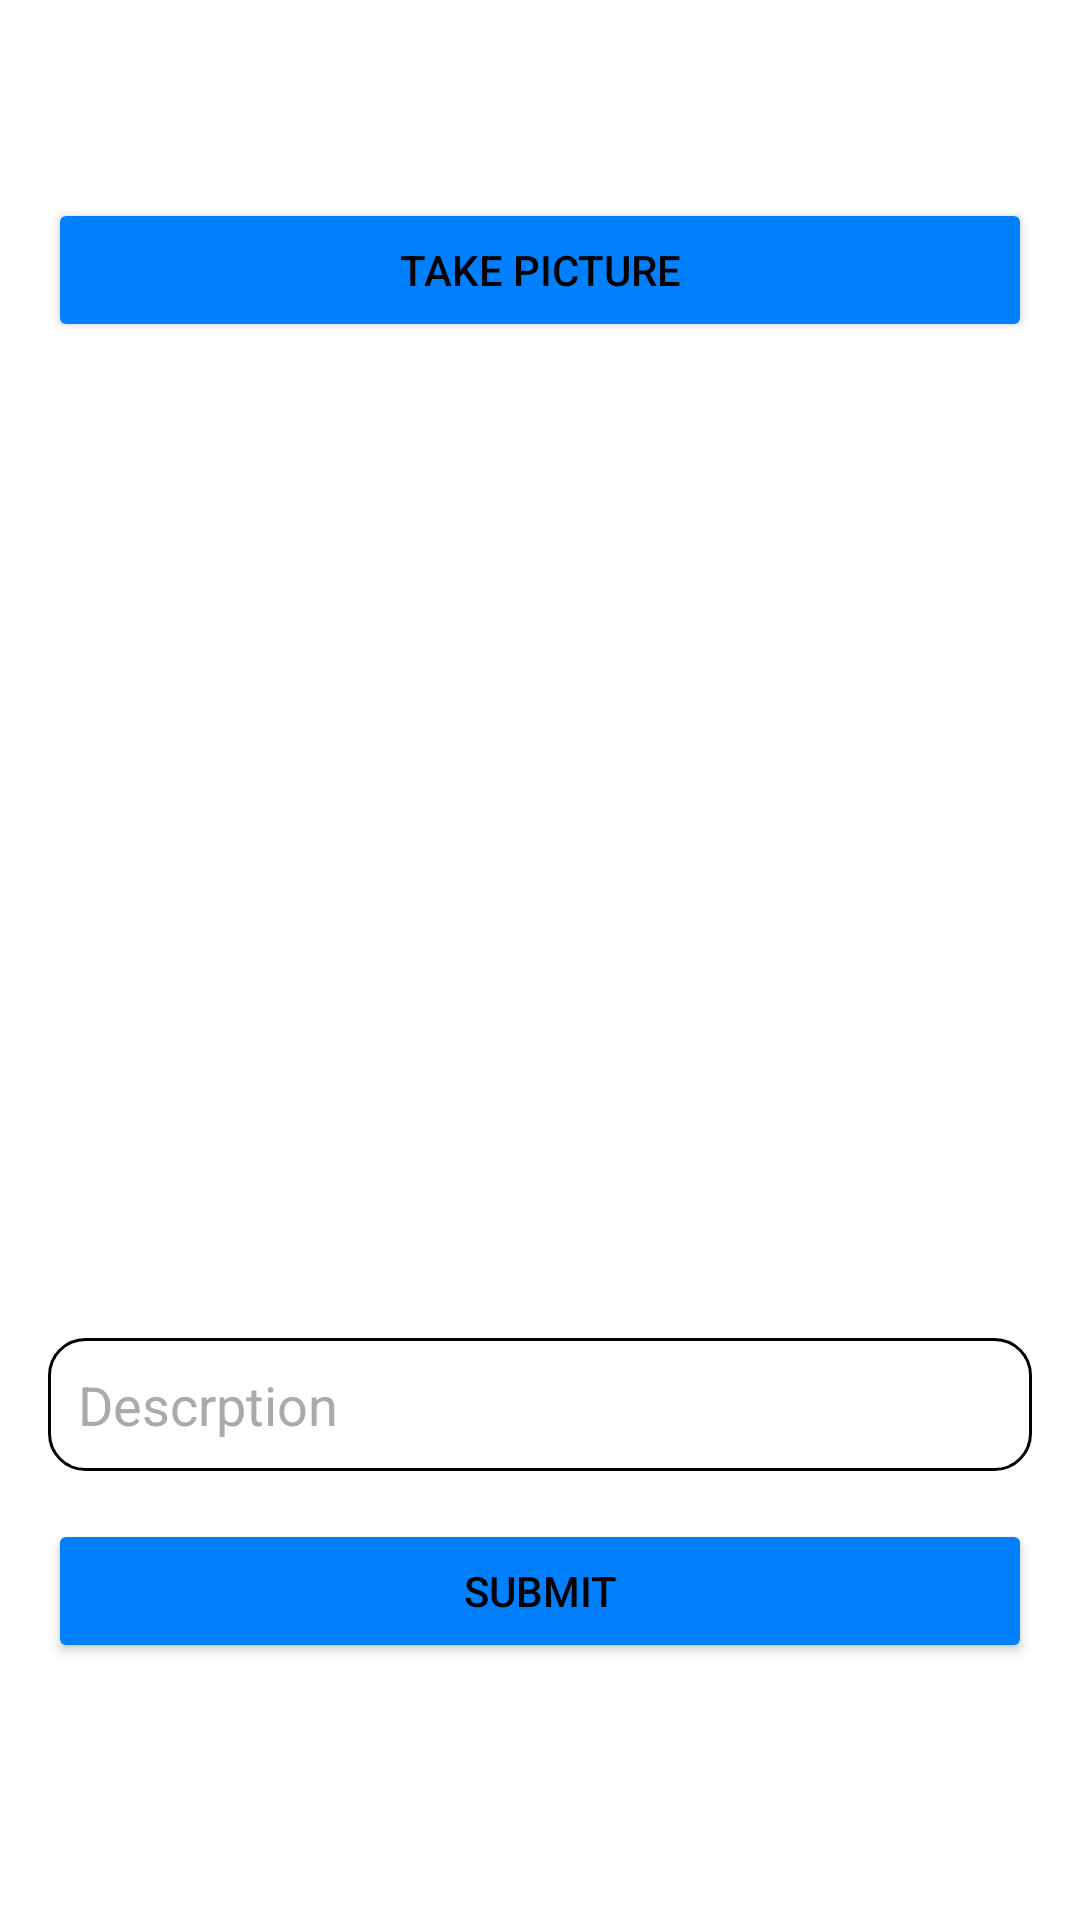

Here is an Android app screen rendered from its layout file. Give the layout XML and the strings, colors and styles it references.
<!-- AndroidManifest.xml: application theme Theme.Instagram -->
<!-- res/layout/fragment_compose.xml -->
<?xml version="1.0" encoding="utf-8"?>
<RelativeLayout xmlns:android="http://schemas.android.com/apk/res/android"
    xmlns:app="http://schemas.android.com/apk/res-auto"
    xmlns:tools="http://schemas.android.com/tools"
    android:layout_width="match_parent"
    android:layout_height="match_parent"
    tools:context=".fragments.ComposeFragment">


    <include layout="@layout/toolbar_inapp" />


    <EditText
        android:id="@+id/etDescription"
        android:layout_width="match_parent"
        android:layout_height="wrap_content"
        android:layout_below="@+id/ivPostImage"
        android:layout_marginStart="16dp"
        android:layout_marginTop="16dp"
        android:layout_marginEnd="16dp"
        android:background="@drawable/border"
        android:ems="10"
        android:hint="@string/descrption"
        android:inputType="textPersonName"
        android:padding="10dp"
        android:textColorHint="@android:color/darker_gray" />

    <Button
        android:id="@+id/btnCaptureImage"
        app:cornerRadius="12dp"
        android:layout_width="match_parent"
        android:layout_height="wrap_content"
        android:layout_below="@+id/toolbar"
        android:layout_alignParentStart="true"
        android:layout_marginStart="16dp"
        android:layout_marginTop="16dp"
        android:layout_marginEnd="16dp"
        android:backgroundTint="#0080FF"
        android:text="@string/take_picture"
        android:textColor="@color/black" />

    <Button
        android:id="@+id/btnSubmit"
        android:layout_width="match_parent"
        android:layout_height="wrap_content"
        android:layout_below="@+id/etDescription"
        android:layout_marginStart="16dp"
        android:layout_marginTop="16dp"
        android:layout_marginEnd="16dp"
        android:backgroundTint="#0080FF"
        android:text="@string/submit"
        android:textColor="@color/black"
        app:cornerRadius="12dp" />

    <ImageView
        android:id="@+id/ivPostImage"
        android:layout_width="wrap_content"
        android:layout_height="300dp"
        android:layout_below="@+id/btnCaptureImage"
        android:layout_centerHorizontal="true"
        android:layout_marginStart="16dp"
        android:layout_marginTop="16dp"
        android:layout_marginEnd="16dp"
        tools:srcCompat="@tools:sample/avatars" />

</RelativeLayout>
<!-- res/layout/toolbar_inapp.xml (included above) -->
<?xml version="1.0" encoding="utf-8"?>
<androidx.appcompat.widget.Toolbar xmlns:android="http://schemas.android.com/apk/res/android"
    xmlns:app="http://schemas.android.com/apk/res-auto"
    android:id="@+id/toolbar"
    titleTextColor="@android:color/white"
    android:layout_width="wrap_content"
    android:layout_height="50dp"
    android:layout_centerHorizontal="true"
    android:background="?attr/colorPrimary"
    android:minHeight="?attr/actionBarSize">

    <ImageView
        android:id="@+id/imageView"
        android:layout_width="match_parent"
        android:layout_height="wrap_content"
        android:layout_marginStart="100dp"
        android:layout_marginEnd="100dp"
        app:srcCompat="@drawable/nav_logo_whiteout" />
</androidx.appcompat.widget.Toolbar>
<!-- resources referenced by this layout -->
<resources>
  <!-- drawable border (drawable) -->
  <shape xmlns:android="http://schemas.android.com/apk/res/android"
      android:shape="rectangle" >
  
      <stroke
          android:width="1dp"
          android:color="#000000" />
  
      <corners android:radius="12dp" />
  
  
  </shape>
  <string name="descrption">Descrption</string>
  <string name="submit">Submit</string>
  <string name="take_picture">Take Picture</string>
  <style name="Theme.Instagram" parent="Theme.MaterialComponents.DayNight.NoActionBar">
          
          <item name="colorPrimary">@color/white</item>
          <item name="colorPrimaryVariant">@color/white</item>
          <item name="colorOnPrimary">@color/white</item>
          
          <item name="colorSecondary">@color/white</item>
          <item name="colorSecondaryVariant">@color/white</item>
          <item name="colorOnSecondary">@color/white</item>
          
          <item name="android:statusBarColor" tools:targetApi="l">?attr/colorPrimaryVariant</item>
          
          <item name="android:textColorSecondary">@color/black</item>
      </style>
  <!-- not gathered from this repository: default colours our renderer supplied (Android Studio template values) -->
  <color name="black">#FF000000</color>
  <color name="white">#FFFFFFFF</color>
</resources>
